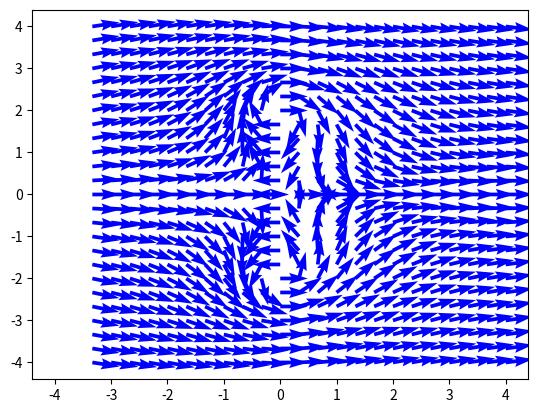

This chart was generated by the following Python code:

import numpy as np
import matplotlib.pyplot as plt

N=25
r=2
x = np.linspace(-4,4,N)
y = np.linspace(-4,4,N)
h = 0.001
def Potencial(x,y):
    ad=1-((r**2)/((x**2)+(y**2)))
    return 2*x*ad

def Dx(f,x,y,h):
    return (f(x+h,y)-f(x-h,y))/(2*h)
def Dy(f,x,y,h):
    return (f(x,y+h)-f(x,y-h))/(2*h)


Ex = np.zeros((N,N))
Ey = np.zeros((N,N))



for i in range(N):
    for j in range(N):
        if i > -r and i < r:
            if j > -r and j < r:
                
                Ex[i,j]=0
                Ey[i,j]=0
        else:
            Ex[i,j] = Dx(Potencial,x[i],y[j],h)
            Ey[i,j] = -Dy(Potencial,x[i],y[j],h)
        


for i in range(len(x)):
    for j in range(len(y)):
        
        plt.quiver(x[i],y[j],Ex[i,j],Ey[i,j],color='b')
